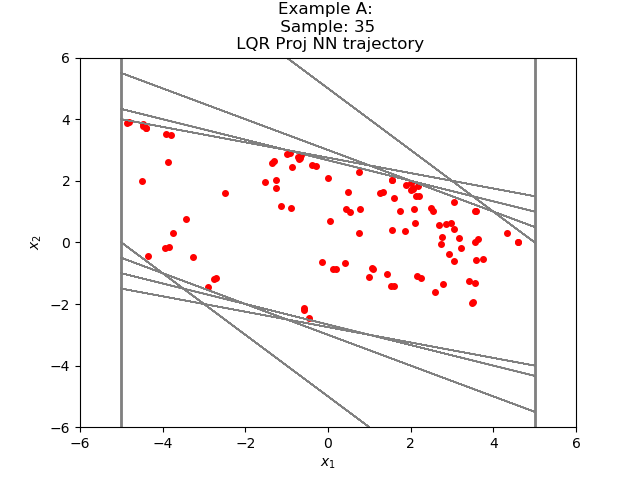

The data file committed next to this chart (first rows):
3.512230923271423944e+00, -1.919911110873945059e+00
1.592319726943969727e+00, -1.403299152851104736e+00
1.890206336975097656e-01, -8.657388687133789062e-01
